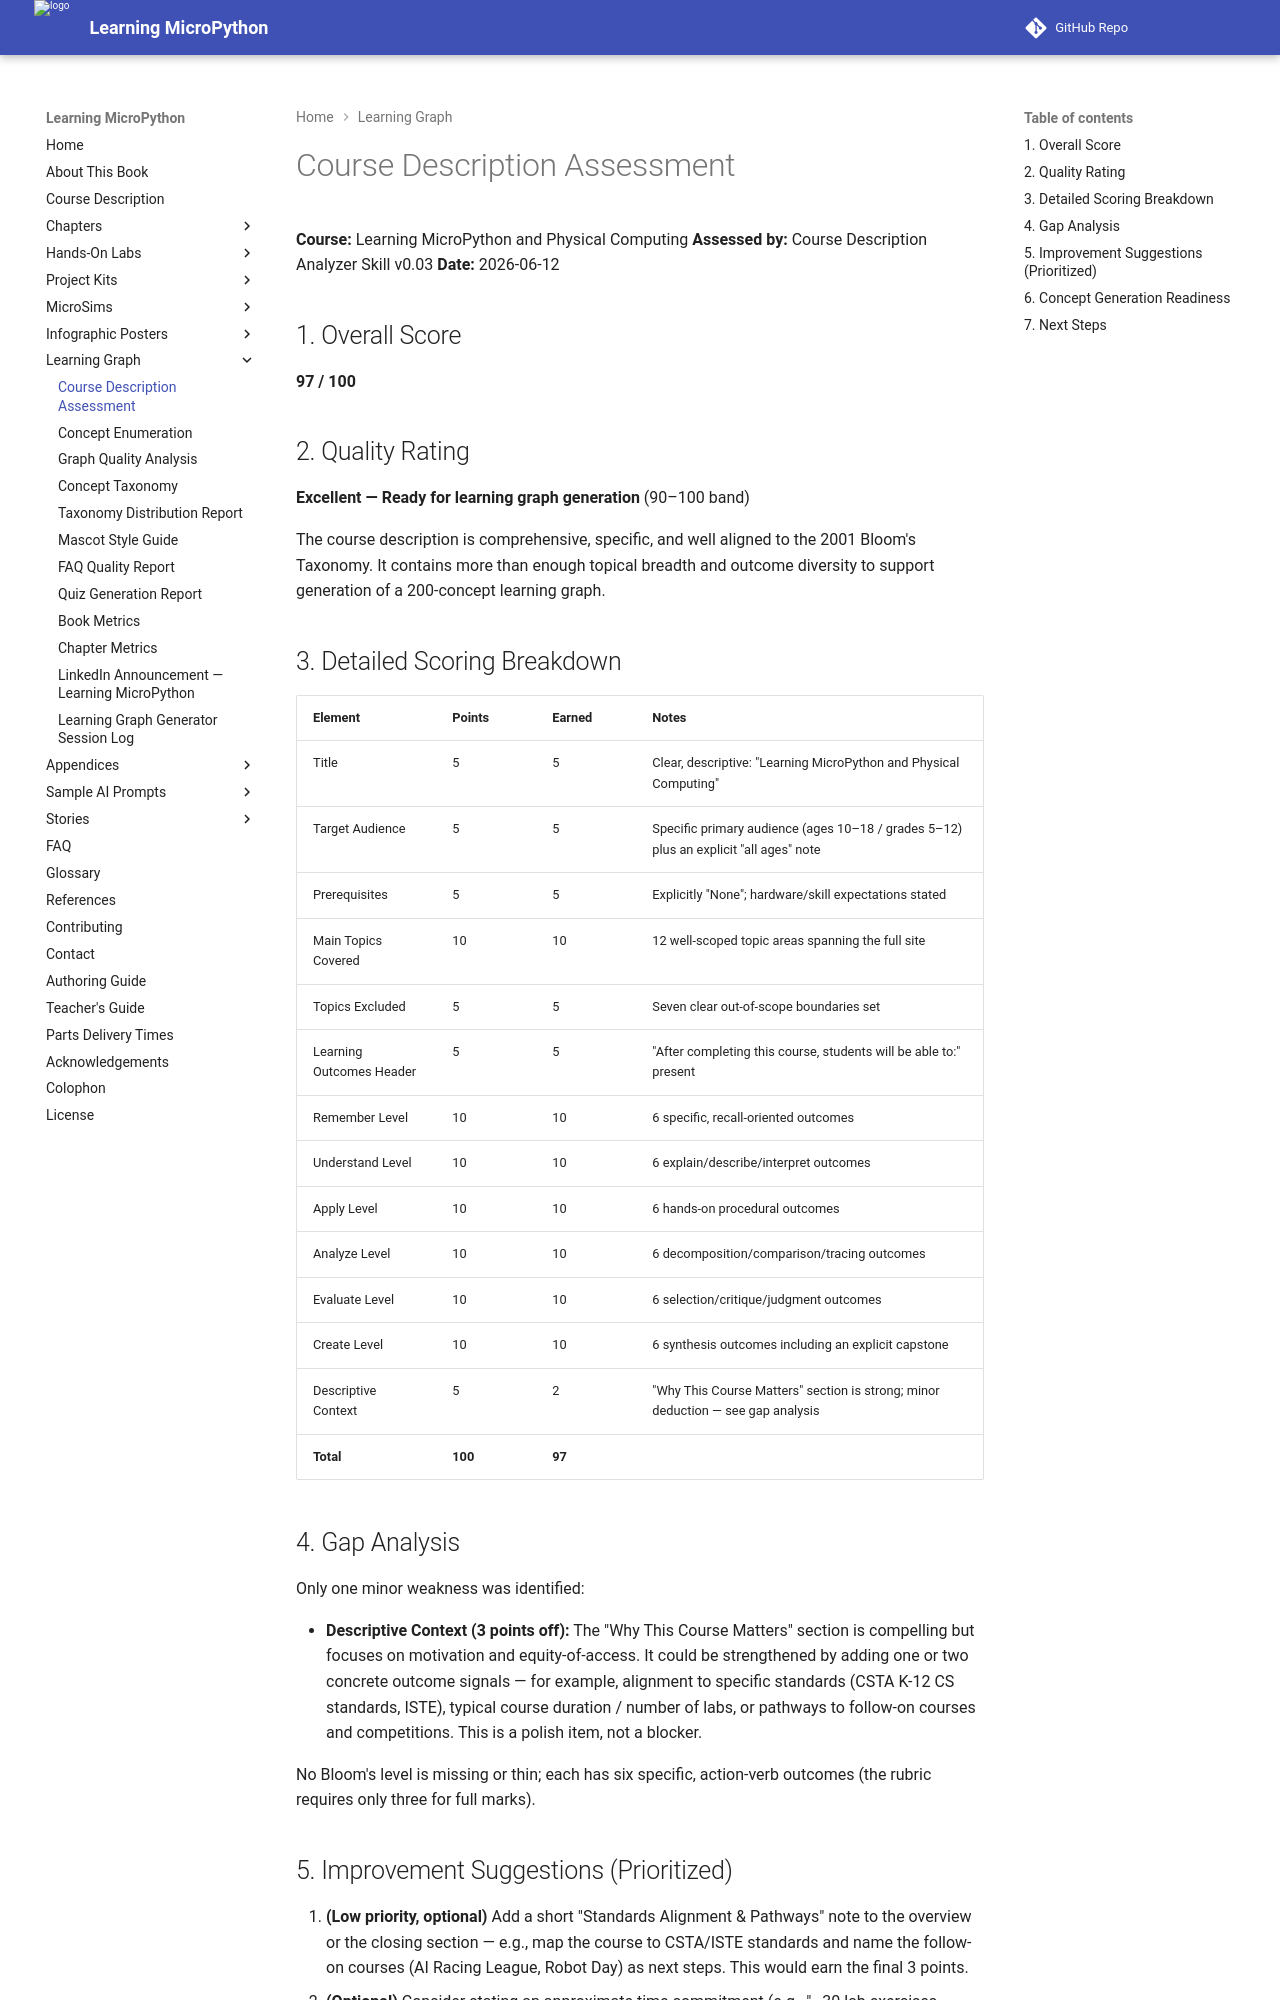

repository: dmccreary/learning-micropython · page: learning-graph/course-description-assessment/index.html · generator: mkdocs

# Course Description Assessment

**Course:** Learning MicroPython and Physical Computing
**Assessed by:** Course Description Analyzer Skill v0.03
**Date:** 2026-06-12

## 1. Overall Score

**97 / 100**

## 2. Quality Rating

**Excellent — Ready for learning graph generation** (90–100 band)

The course description is comprehensive, specific, and well aligned to the 2001 Bloom's Taxonomy. It contains more than enough topical breadth and outcome diversity to support generation of a 200-concept learning graph.

## 3. Detailed Scoring Breakdown

| Element | Points | Earned | Notes |
|---|---|---|---|
| Title | 5 | 5 | Clear, descriptive: "Learning MicroPython and Physical Computing" |
| Target Audience | 5 | 5 | Specific primary audience (ages 10–18 / grades 5–12) plus an explicit "all ages" note |
| Prerequisites | 5 | 5 | Explicitly "None"; hardware/skill expectations stated |
| Main Topics Covered | 10 | 10 | 12 well-scoped topic areas spanning the full site |
| Topics Excluded | 5 | 5 | Seven clear out-of-scope boundaries set |
| Learning Outcomes Header | 5 | 5 | "After completing this course, students will be able to:" present |
| Remember Level | 10 | 10 | 6 specific, recall-oriented outcomes |
| Understand Level | 10 | 10 | 6 explain/describe/interpret outcomes |
| Apply Level | 10 | 10 | 6 hands-on procedural outcomes |
| Analyze Level | 10 | 10 | 6 decomposition/comparison/tracing outcomes |
| Evaluate Level | 10 | 10 | 6 selection/critique/judgment outcomes |
| Create Level | 10 | 10 | 6 synthesis outcomes including an explicit capstone |
| Descriptive Context | 5 | 2 | "Why This Course Matters" section is strong; minor deduction — see gap analysis |
| **Total** | **100** | **97** | |

## 4. Gap Analysis

Only one minor weakness was identified:

- **Descriptive Context (3 points off):** The "Why This Course Matters" section is compelling but focuses on motivation and equity-of-access. It could be strengthened by adding one or two concrete outcome signals — for example, alignment to specific standards (CSTA K-12 CS standards, ISTE), typical course duration / number of labs, or pathways to follow-on courses and competitions. This is a polish item, not a blocker.

No Bloom's level is missing or thin; each has six specific, action-verb outcomes (the rubric requires only three for full marks).
